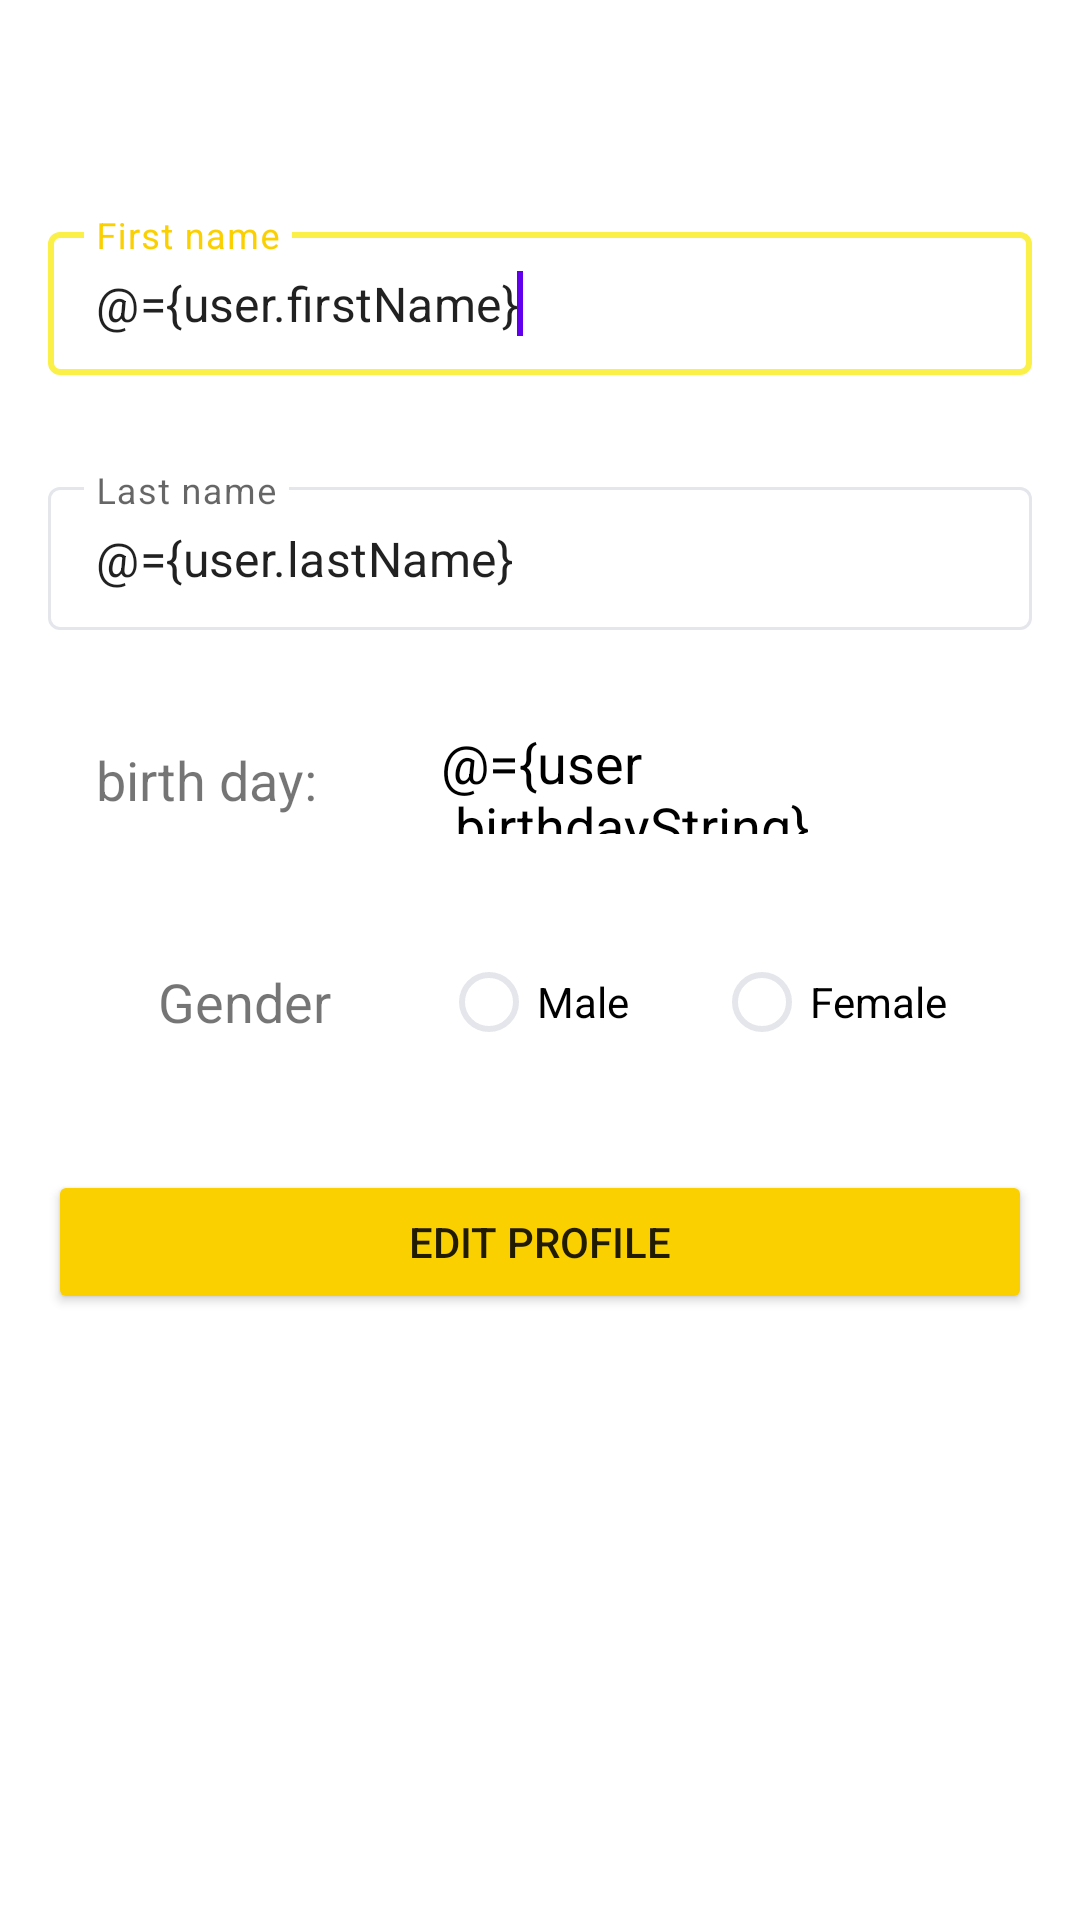

Layout XML and referenced resources for this Android screen:
<!-- AndroidManifest.xml: application theme Theme.ScheduleManager -->
<!-- res/layout/activity_edit_profile.xml -->
<?xml version="1.0" encoding="utf-8"?>
<layout xmlns:android="http://schemas.android.com/apk/res/android"
    xmlns:app="http://schemas.android.com/apk/res-auto">

    <data>

        <variable
            name="user"
            type="com.pnam.schedulemanager.model.database.domain.User" />
    </data>

    <LinearLayout
        android:layout_width="match_parent"
        android:layout_height="match_parent"
        android:orientation="vertical">

        <androidx.appcompat.widget.Toolbar
            android:id="@+id/toolbar"
            android:layout_width="match_parent"
            android:layout_height="?android:attr/actionBarSize" />

        <ScrollView
            android:layout_width="match_parent"
            android:layout_height="match_parent">

            <LinearLayout
                android:layout_width="match_parent"
                android:layout_height="match_parent"
                android:orientation="vertical">

                <com.google.android.material.textfield.TextInputLayout
                    android:id="@+id/first_name"
                    style="@style/Widget.MaterialComponents.TextInputLayout.OutlinedBox.Dense"
                    android:layout_width="match_parent"
                    android:layout_height="wrap_content"
                    android:layout_margin="16dp"
                    app:boxStrokeColor="@color/box_stroke_color"
                    app:hintTextColor="@color/color_background_gray_yellow"
                    app:passwordToggleTint="?attr/greyColor">

                    <com.google.android.material.textfield.TextInputEditText
                        android:layout_width="match_parent"
                        android:layout_height="wrap_content"
                        android:hint="@string/first_name_not_dot"
                        android:inputType="text|textCapSentences"
                        android:singleLine="true"
                        android:text="@={user.firstName}"
                        android:textCursorDrawable="@drawable/color_cursor">

                        <requestFocus />
                    </com.google.android.material.textfield.TextInputEditText>
                </com.google.android.material.textfield.TextInputLayout>

                <com.google.android.material.textfield.TextInputLayout
                    android:id="@+id/last_name"
                    style="@style/Widget.MaterialComponents.TextInputLayout.OutlinedBox.Dense"
                    android:layout_width="match_parent"
                    android:layout_height="wrap_content"
                    android:layout_margin="16dp"
                    app:boxStrokeColor="@color/box_stroke_color"
                    app:hintTextColor="@color/color_background_gray_yellow"
                    app:passwordToggleTint="?attr/greyColor">

                    <com.google.android.material.textfield.TextInputEditText
                        android:layout_width="match_parent"
                        android:layout_height="wrap_content"
                        android:hint="@string/last_name_not_dot"
                        android:inputType="text|textCapSentences"
                        android:singleLine="true"
                        android:text="@={user.lastName}"
                        android:textCursorDrawable="@drawable/color_cursor" />
                </com.google.android.material.textfield.TextInputLayout>

                <LinearLayout
                    android:layout_width="match_parent"
                    android:layout_height="wrap_content"
                    android:layout_margin="16dp"
                    android:gravity="center"
                    android:orientation="vertical">

                    <LinearLayout
                        android:layout_width="match_parent"
                        android:layout_height="wrap_content"
                        android:gravity="center"
                        android:orientation="horizontal">

                        <TextView
                            android:layout_width="0dp"
                            android:layout_height="match_parent"
                            android:layout_weight="0.4"
                            android:gravity="center|start"
                            android:paddingStart="16dp"
                            android:singleLine="true"
                            android:text="@string/birth_day"
                            android:textSize="18sp" />

                        <LinearLayout
                            android:layout_width="0dp"
                            android:layout_height="wrap_content"
                            android:layout_weight="0.6"
                            android:orientation="horizontal">

                            <EditText
                                android:id="@+id/birthday"
                                android:layout_width="0dp"
                                android:layout_height="match_parent"
                                android:layout_weight="7"
                                android:background="@android:color/transparent"
                                android:enabled="false"
                                android:gravity="center|start"
                                android:inputType="none"
                                android:text="@={user.birthdayString}"
                                android:textColor="?attr/blackLightWhiteNightColor"
                                android:textColorHighlight="?attr/greyColor"
                                android:textCursorDrawable="@drawable/cursor_background_white" />

                            <ImageButton
                                android:id="@+id/calendar_choose"
                                android:layout_width="36dp"
                                android:layout_height="36dp"
                                app:backgroundTint="@android:color/transparent"
                                app:srcCompat="@drawable/ic_calendar"
                                app:tint="?attr/blackLightWhiteNightColor" />
                        </LinearLayout>
                    </LinearLayout>

                    <TextView
                        android:id="@+id/error_birthday"
                        android:layout_width="wrap_content"
                        android:layout_height="wrap_content"
                        android:layout_margin="16dp"
                        android:textColor="#FF0000"
                        android:visibility="gone" />
                </LinearLayout>

                <LinearLayout
                    android:layout_width="match_parent"
                    android:layout_height="wrap_content"
                    android:layout_margin="16dp"
                    android:gravity="center"
                    android:orientation="horizontal">

                    <TextView
                        android:layout_width="0dp"
                        android:layout_height="wrap_content"
                        android:layout_weight="0.4"
                        android:gravity="center"
                        android:text="@string/gender"
                        android:textSize="18sp" />

                    <RadioGroup
                        android:layout_width="0dp"
                        android:layout_height="wrap_content"
                        android:layout_weight="0.6"
                        android:orientation="horizontal">

                        <RadioButton
                            android:layout_width="wrap_content"
                            android:layout_height="wrap_content"
                            android:layout_weight="0.5"
                            android:buttonTint="@color/color_checked"
                            android:checked="@={user.gender}"
                            android:text="@string/male" />

                        <RadioButton
                            android:layout_width="wrap_content"
                            android:layout_height="wrap_content"
                            android:layout_weight="0.5"
                            android:buttonTint="@color/color_checked"
                            android:text="@string/female" />
                    </RadioGroup>
                </LinearLayout>

                <TextView
                    android:id="@+id/error_edit_profile"
                    android:layout_width="wrap_content"
                    android:layout_height="wrap_content"
                    android:layout_margin="16dp"
                    android:textColor="#FF0000"
                    android:visibility="gone" />

                <Button
                    android:id="@+id/edit_profile"
                    android:layout_width="match_parent"
                    android:layout_height="wrap_content"
                    android:layout_margin="16dp"
                    android:backgroundTint="@color/yellow"
                    android:text="@string/edit_profile" />
            </LinearLayout>
        </ScrollView>
    </LinearLayout>
</layout>
<!-- resources referenced by this layout -->
<resources>
  <color name="yellow">#FBD000</color>
  <!-- drawable color_cursor (drawable) -->
  <?xml version="1.0" encoding="utf-8"?>
  <shape xmlns:android="http://schemas.android.com/apk/res/android">
      <size android:width="2dp" />
      <solid android:color="?attr/blackLightWhiteNightColor" />
  </shape>
  <string name="birth_day">birth day:</string>
  <string name="edit_profile">Edit profile</string>
  <string name="female">Female</string>
  <string name="first_name_not_dot">First name</string>
  <string name="gender">Gender</string>
  <string name="last_name_not_dot">Last name</string>
  <string name="male">Male</string>
  <style name="Theme.ScheduleManager" parent="Theme.MaterialComponents.DayNight.NoActionBar">
  
  
  
  
          
          <item name="colorPrimary">@color/purple_500</item>
          <item name="colorPrimaryVariant">@color/purple_700</item>
          <item name="colorOnPrimary">@color/white</item>
          
          <item name="colorSecondary">@color/teal_200</item>
          <item name="colorSecondaryVariant">@color/teal_700</item>
          <item name="colorOnSecondary">@color/black</item>
          
          <item name="greyColor">@color/light_grey</item>
          <item name="textColor">#FFF</item>
          <item name="tintColor">@color/dark_grey</item>
          <item name="blackLightWhiteNightColor">#000</item>
              <item name="whiteLightBlackNightColor">#FFF</item>
              <item name="whiteLightGreyNightColor">#FFF</item>
              
              <item name="android:statusBarColor" tools:targetApi="l">
                      ?attr/whiteLightBlackNightColor
              </item>
              <item name="android:windowLightStatusBar" tools:targetApi="m">true</item>
              
              <item name="whiteBlack">@color/white</item>
              <item name="blackWhite">@color/black</item>
              <item name="grey">#7A7B7C</item>
      </style>
  <color name="purple_500">#FF6200EE</color>
  <color name="purple_700">#FF3700B3</color>
  <color name="white">#FFFFFFFF</color>
  <color name="teal_200">#FF03DAC5</color>
  <color name="teal_700">#FF018786</color>
  <color name="black">#FF000000</color>
  <color name="light_grey">#E4E6EB</color>
  <color name="dark_grey">#3A3B3C</color>
</resources>
